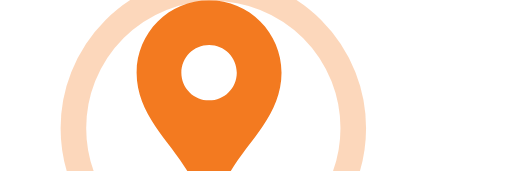
t = 0.00 s
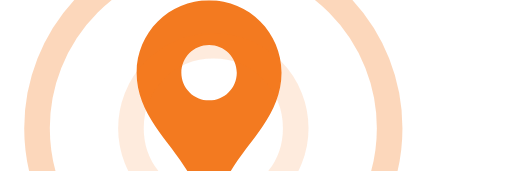
t = 0.50 s
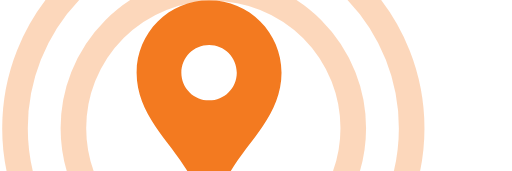
t = 1.00 s
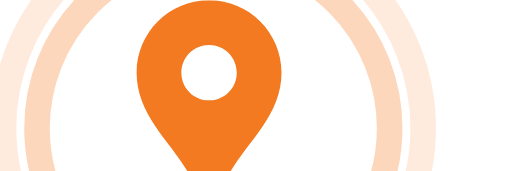
t = 1.50 s
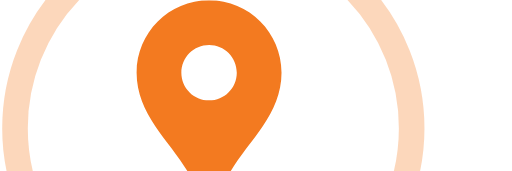
t = 2.00 s
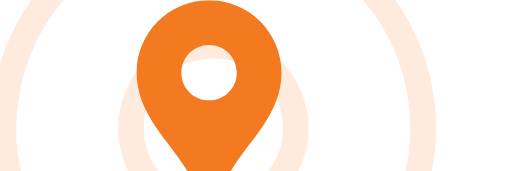
t = 2.50 s

The animated SVG that drew these frames (rendered in a browser with its animation timeline set to each time). Animation: 4 SMIL elements (animate=4); one cycle of 3.00 s, repeats indefinitely.

<svg width="100px" height="100px" viewBox="0 0 120 40" version="1.1" xmlns="http://www.w3.org/2000/svg" xmlns:xlink="http://www.w3.org/1999/xlink">
  	<svg width="98px" height="50px" xmlns="http://www.w3.org/2000/svg" xmlns:xlink="http://www.w3.org/1999/xlink" viewBox="0 0 512 512" xml:space="preserve" fill="#000000">
      <g id="SVGRepo_bgCarrier" stroke-width="0"></g>
      <g id="SVGRepo_tracerCarrier" stroke-linecap="round" stroke-linejoin="round"></g>
      <g id="SVGRepo_iconCarrier"> <style type="text/css">  .st0{fill:#f37a20;}  </style> <g> <path class="st0" d="M256,0C159.969,0,82.109,77.859,82.109,173.906c0,100.719,80.016,163.688,123.297,238.719 C246.813,484.406,246.781,512,256,512s9.188-27.594,50.594-99.375c43.297-75.031,123.297-138,123.297-238.719 C429.891,77.859,352.031,0,256,0z M256,240.406c-36.734,0-66.516-29.781-66.516-66.5c0-36.75,29.781-66.531,66.516-66.531 s66.516,29.781,66.516,66.531C322.516,210.625,292.734,240.406,256,240.406z"></path> </g> </g></svg>

        <g  width="40px" height="40px" fill="none" fill-rule="evenodd" stroke-width="6" stroke="#f37a20" stroke-opacity="0.4">
        <circle cx="50" cy="30" r="480">
        <animate attributeName="r" begin="0s" dur="3s" values="0;50" keyTimes="0;1" keySplines="0.1,0.2,0.3,1" calcMode="spline" repeatCount="indefinite"></animate>
        <animate attributeName="stroke-opacity" begin="0s" dur="3s" values="0;.3;.3;0" repeatCount="indefinite"></animate>
        </circle>
        <circle cx="50" cy="30" r="460">
        <animate attributeName="r" begin="-1s" dur="3s" values="0;50" keyTimes="0;1" keySplines="0.1,0.2,0.3,1" calcMode="spline" repeatCount="indefinite"></animate>
        <animate attributeName="stroke-opacity" begin="-1s" dur="3s" values="0;.3;.3;0" repeatCount="indefinite"></animate>
        </circle>
        </g>
        </svg>
